Run: headless pygame with SDL's dummy video driver; simulated clock (each Clock.tick advances the game by its frame time, no real sleeping); random seed 0; keys injected as events and as key.get_pressed() state; mouse plan: one left click at the window centre at the start of phase 2, then a move to the lower-right quarter at the start of phase 3.
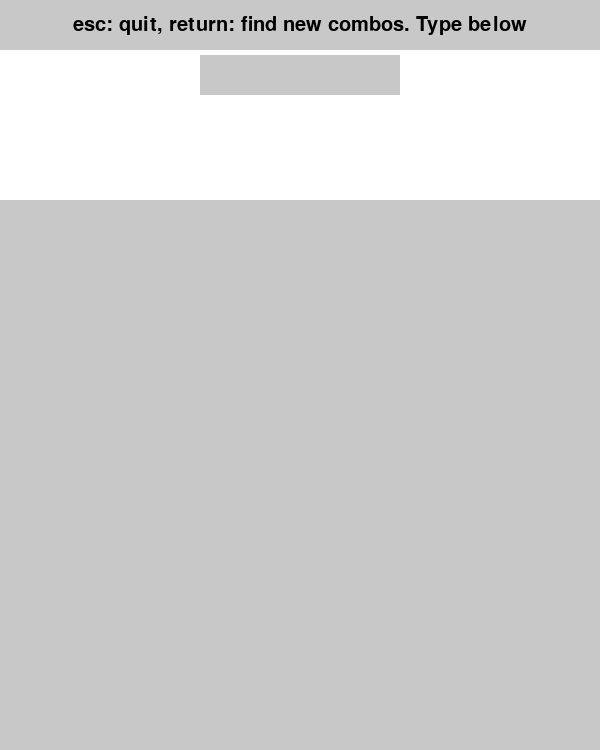
Frame 1 of 4 · flips 1–60 · no input
Frame 2 of 4 · flips 61–180 · clicked the window centre · tapped SPACE, RETURN · held RIGHT (→), D · screen unchanged from frame 1, image omitted
Frame 3 of 4 · flips 181–300 · moved the mouse to the lower-right quarter · held DOWN (↓), S · screen unchanged from frame 2, image omitted
Frame 4 of 4 · flips 301–420 · held LEFT (←), A, UP (↑), W · screen unchanged from frame 3, image omitted

The pygame program that drew these frames:

import pygame

"""
Visualises a table showing the number of different ways a money value can be 
reached with the given coins
"""

pygame.init()
WIDTH, HEIGHT = 600, 750
screen = pygame.display.set_mode((WIDTH, HEIGHT))
FONT = pygame.font.SysFont(None, 30)
clock = pygame.time.Clock()
cells = {}
obstacles = []
desc = "esc: quit, return: find new combos. Type below"


def draw_table(n, combos, entered="", invalid=False):
    """
    Draws the table alongside a description, an input box and some warning text
    :param n: value which can be found by a certain number of combinations
    :param combos: number of ways any value can be reached
    :param entered: text entered by user
    :param invalid: whether the value is too large to display the full table
    :return: input box
    """
    screen.fill((255, 255, 255))

    desc_rect = pygame.Rect(0, 0, WIDTH, 50)
    pygame.draw.rect(screen, (200, 200, 200), desc_rect)
    desc_text = FONT.render(desc, True, (0, 0, 0))
    desc_text_rect = desc_text.get_rect(center=desc_rect.center)
    screen.blit(desc_text, desc_text_rect)

    input_rect = pygame.Rect(200, 55, WIDTH - 400, 40)
    pygame.draw.rect(screen, (200, 200, 200), input_rect)
    input_text = FONT.render(entered, True, (0, 0, 0))
    input_text_rect = input_text.get_rect(center=input_rect.center)
    screen.blit(input_text, input_text_rect)

    if invalid:
        warning_rect1 = pygame.Rect(0, 100, WIDTH, 50)
        pygame.draw.rect(screen, (200, 200, 200), warning_rect1)
        warning_rect2 = pygame.Rect(0, 150, WIDTH, 50)
        pygame.draw.rect(screen, (200, 200, 200), warning_rect2)
        invalid_text = FONT.render("Please enter a valid integer", True,
                                   (0, 0, 0))
        invalid_text_rect = invalid_text.get_rect(center=warning_rect1.center)
        screen.blit(invalid_text, invalid_text_rect)

    row = 10
    if n == -1:
        big = pygame.Rect(0, 200, WIDTH, 550)
        pygame.draw.rect(screen, (200, 200, 200), big)
        col = 0
    elif n < 50:
        row = n // 5 + 1
        col = 2
    elif n < 100:
        col = 4
    elif n < 150:
        col = 6
    elif n < 200:
        col = 8
    else:
        col = 8
        if not invalid:
            warning_rect1 = pygame.Rect(0, 100, WIDTH, 50)
            pygame.draw.rect(screen, (200, 200, 200), warning_rect1)
            warning_rect2 = pygame.Rect(0, 150, WIDTH, 50)
            pygame.draw.rect(screen, (200, 200, 200), warning_rect2)
            warning = f"This number is too big for this visualiser. You can reach this amount with {combos[-1]} combinations."
            warning_text1 = FONT.render(warning[:43], True, (0, 0, 0))
            warning_text_rect1 = warning_text1.get_rect(
                center=warning_rect1.center)
            screen.blit(warning_text1, warning_text_rect1)
            warning_text2 = FONT.render(warning[43:], True, (0, 0, 0))
            warning_text_rect2 = warning_text2.get_rect(
                center=warning_rect2.center)
            screen.blit(warning_text2, warning_text_rect2)
    for i in range(col):
        for j in range(row):
            rect = pygame.Rect(i * WIDTH // col,
                               200 + j * ((HEIGHT - 200) // row), WIDTH // col,
                               (HEIGHT - 200) // row)
            if i // 2 * 10 + j > len(combos) - 1:
                break
            if i % 2 == 0:
                color = (200, 200, 200)
                num = str(i // 2 * 50 + j * 5)
            else:
                color = "white"
                num = str(combos[i // 2 * 10 + j])
            pygame.draw.rect(screen, color, rect)
            pygame.draw.rect(screen, (0, 0, 0), rect, 1)
            text = FONT.render(num, True, (0, 0, 0))
            text_rect = text.get_rect(center=rect.center)
            screen.blit(text, text_rect)
    pygame.display.flip()
    return input_rect


def get_number_of_ways(n, tender):
    """
    Find number of ways values can be reached
    :param n: maximum value for combinations to be found
    :param tender: different coins that are being used
    :return: maximum value and the combinations that values equal or less than
    the maximum value can be found
    """
    combinations = [0] * ((n + 5) // 5)
    combinations[0] = 1

    for i in range(len(tender)):
        for j in range(0, len(combinations) * 5, 5):
            if tender[i] <= j:
                combinations[j // 5] += combinations[(j // 5) - tender[i] // 5]
    return n, combinations


def main():
    """
    Runs visualiser until the user quits
    """
    tender = [5, 10, 20, 50, 100, 200]  # coins only, given in cents
    n, combos = -1, []
    input_rect = draw_table(n, combos)
    running = True
    textbox = False
    entry = ""
    invalid = False
    while running:
        for event in pygame.event.get():
            if event.type == pygame.QUIT:
                running = False
            if event.type == pygame.MOUSEBUTTONDOWN:
                if input_rect.collidepoint(event.pos):
                    textbox = True
                else:
                    textbox = False
            if event.type == pygame.KEYDOWN:
                if event.key == pygame.K_ESCAPE:
                    running = False
                elif textbox:
                    if event.key == pygame.K_RETURN:
                        if entry.isnumeric():
                            invalid = False
                            n, combos = get_number_of_ways(int(entry), tender)
                            entry = ""
                        else:
                            entry = ""
                            invalid = True
                            draw_table(n, combos, entry, invalid)
                    elif event.key == pygame.K_BACKSPACE and entry != '':
                        entry = entry[:-1]
                    else:
                        entry += event.unicode
        draw_table(n, combos, entry, invalid)


if __name__ == '__main__':
    main()
